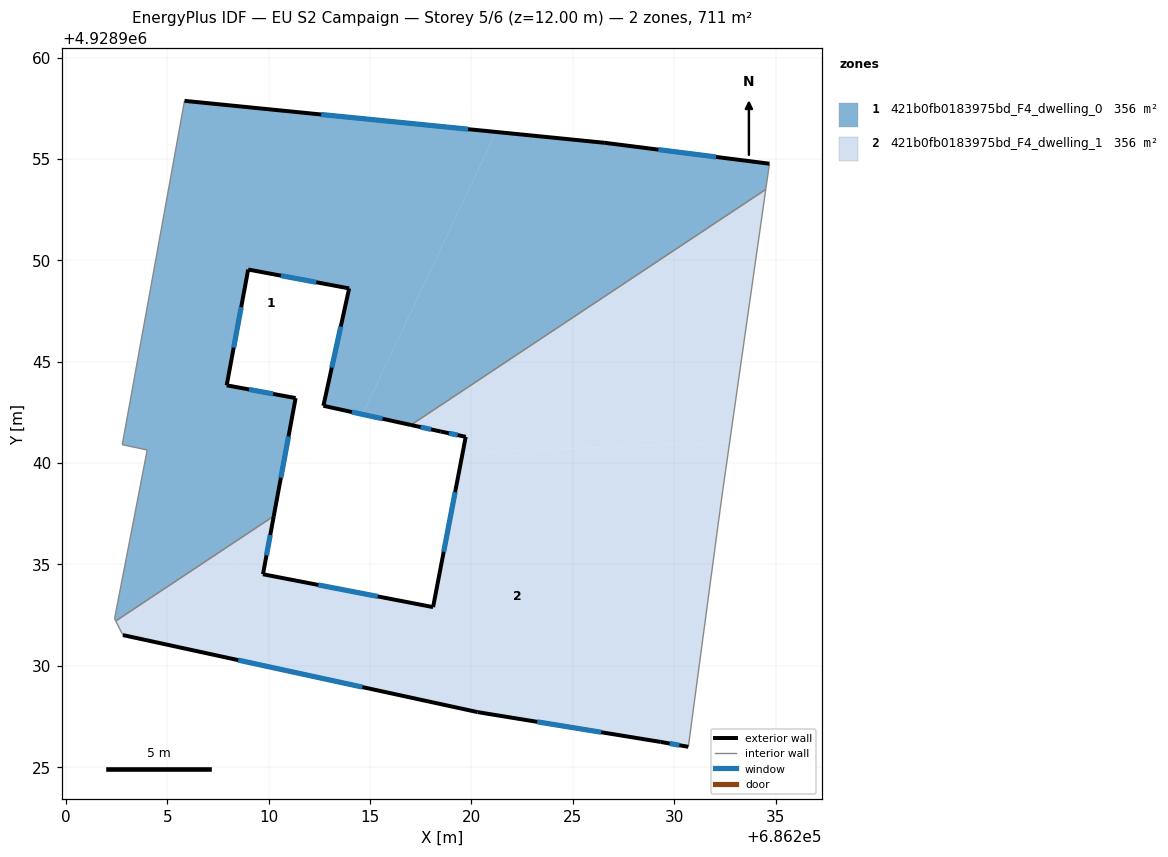
=== STOREY PLAN SPEC (per zone: floor XY polygon, exterior-wall plan segments, windows/doors) ===
zone 1: 421b0fb0183975bd_F4_dwelling_0  (355.5 m²)
  floor: (686234.52, 4928953.50) (686234.70, 4928954.77) (686226.58, 4928955.80) (686221.21, 4928956.33) (686214.63, 4928942.40) (686217.02, 4928941.88)
  floor: (686210.25, 4928937.39) (686211.33, 4928943.21) (686207.93, 4928943.84) (686208.99, 4928949.55) (686213.97, 4928948.62) (686212.70, 4928942.83) (686214.63, 4928942.40) (686221.21, 4928956.33) (686205.85, 4928957.87) (686202.78, 4928940.91) (686204.01, 4928940.65) (686202.40, 4928932.33) (686202.46, 4928932.21)
  exterior wall: (686226.58, 4928955.80) – (686234.70, 4928954.77)  [8.2 m]
    window: (686229.22, 4928955.46) – (686232.06, 4928955.10)  [3.0 m²]
  exterior wall: (686217.02, 4928941.88) – (686212.70, 4928942.83)  [4.4 m]
    window: (686215.62, 4928942.19) – (686214.11, 4928942.52)  [1.6 m²]
  exterior wall: (686212.70, 4928942.83) – (686213.97, 4928948.62)  [5.9 m]
    window: (686213.11, 4928944.71) – (686213.56, 4928946.73)  [2.2 m²]
  exterior wall: (686213.97, 4928948.62) – (686208.99, 4928949.55)  [5.1 m]
    window: (686212.35, 4928948.92) – (686210.61, 4928949.24)  [1.9 m²]
  exterior wall: (686208.99, 4928949.55) – (686207.93, 4928943.84)  [5.8 m]
    window: (686208.65, 4928947.69) – (686208.28, 4928945.69)  [2.1 m²]
  exterior wall: (686207.93, 4928943.84) – (686211.33, 4928943.21)  [3.5 m]
    window: (686209.04, 4928943.63) – (686210.23, 4928943.41)  [1.3 m²]
  exterior wall: (686211.33, 4928943.21) – (686210.25, 4928937.39)  [5.9 m]
    window: (686210.98, 4928941.31) – (686210.60, 4928939.28)  [2.2 m²]
  exterior wall: (686205.85, 4928957.87) – (686226.58, 4928955.80)  [20.8 m]
    window: (686212.59, 4928957.19) – (686219.84, 4928956.47)  [7.6 m²]
  interior walls: 7
zone 2: 421b0fb0183975bd_F4_dwelling_1  (355.5 m²)
  floor: (686232.74, 4928941.03) (686234.52, 4928953.50) (686217.02, 4928941.88) (686218.49, 4928941.56) (686219.72, 4928941.30) (686219.57, 4928940.52)
  floor: (686230.70, 4928926.01) (686232.27, 4928937.72) (686232.40, 4928938.66) (686232.74, 4928941.03) (686219.57, 4928940.52) (686218.11, 4928932.90) (686209.72, 4928934.52) (686210.15, 4928936.81) (686204.48, 4928931.16) (686220.31, 4928927.72) (686229.34, 4928926.25)
  floor: (686210.15, 4928936.81) (686210.25, 4928937.39) (686202.46, 4928932.21) (686202.81, 4928931.52) (686204.48, 4928931.16)
  exterior wall: (686229.34, 4928926.25) – (686220.31, 4928927.72)  [9.1 m]
    window: (686226.40, 4928926.73) – (686223.25, 4928927.24)  [3.4 m²]
  exterior wall: (686220.31, 4928927.72) – (686202.81, 4928931.52)  [17.9 m]
    window: (686214.62, 4928928.95) – (686208.50, 4928930.28)  [6.6 m²]
  exterior wall: (686210.25, 4928937.39) – (686209.72, 4928934.52)  [2.9 m]
    window: (686210.08, 4928936.45) – (686209.89, 4928935.45)  [1.1 m²]
  exterior wall: (686209.72, 4928934.52) – (686218.11, 4928932.90)  [8.5 m]
    window: (686212.45, 4928933.99) – (686215.38, 4928933.42)  [3.1 m²]
  exterior wall: (686218.11, 4928932.90) – (686219.72, 4928941.30)  [8.6 m]
    window: (686218.63, 4928935.63) – (686219.20, 4928938.57)  [3.1 m²]
  exterior wall: (686219.72, 4928941.30) – (686218.49, 4928941.56)  [1.3 m]
    window: (686219.32, 4928941.38) – (686218.89, 4928941.47)  [0.5 m²]
  exterior wall: (686218.49, 4928941.56) – (686217.02, 4928941.88)  [1.5 m]
    window: (686218.01, 4928941.66) – (686217.50, 4928941.77)  [0.6 m²]
  exterior wall: (686230.70, 4928926.01) – (686229.34, 4928926.25)  [1.4 m]
    window: (686230.26, 4928926.09) – (686229.78, 4928926.17)  [0.5 m²]
  interior walls: 6

=== DERIVED (storey summary) ===
Building: EU S2 Campaign
Storey: 5 of 6  (floor level z = 12.00 m)
Storey gross floor area: 711.0 m²
Zones on this storey: 2
  - 421b0fb0183975bd_F4_dwelling_0: floor 355.5 m²; exterior wall 59.6 m (178.9 m²); 8 window(s) 21.9 m²; WWR 12.2%
  - 421b0fb0183975bd_F4_dwelling_1: floor 355.5 m²; exterior wall 51.2 m (153.6 m²); 8 window(s) 18.8 m²; WWR 12.2%
Zone adjacency (shared interzone walls):
  - 421b0fb0183975bd_F4_dwelling_0 ↔ 421b0fb0183975bd_F4_dwelling_1